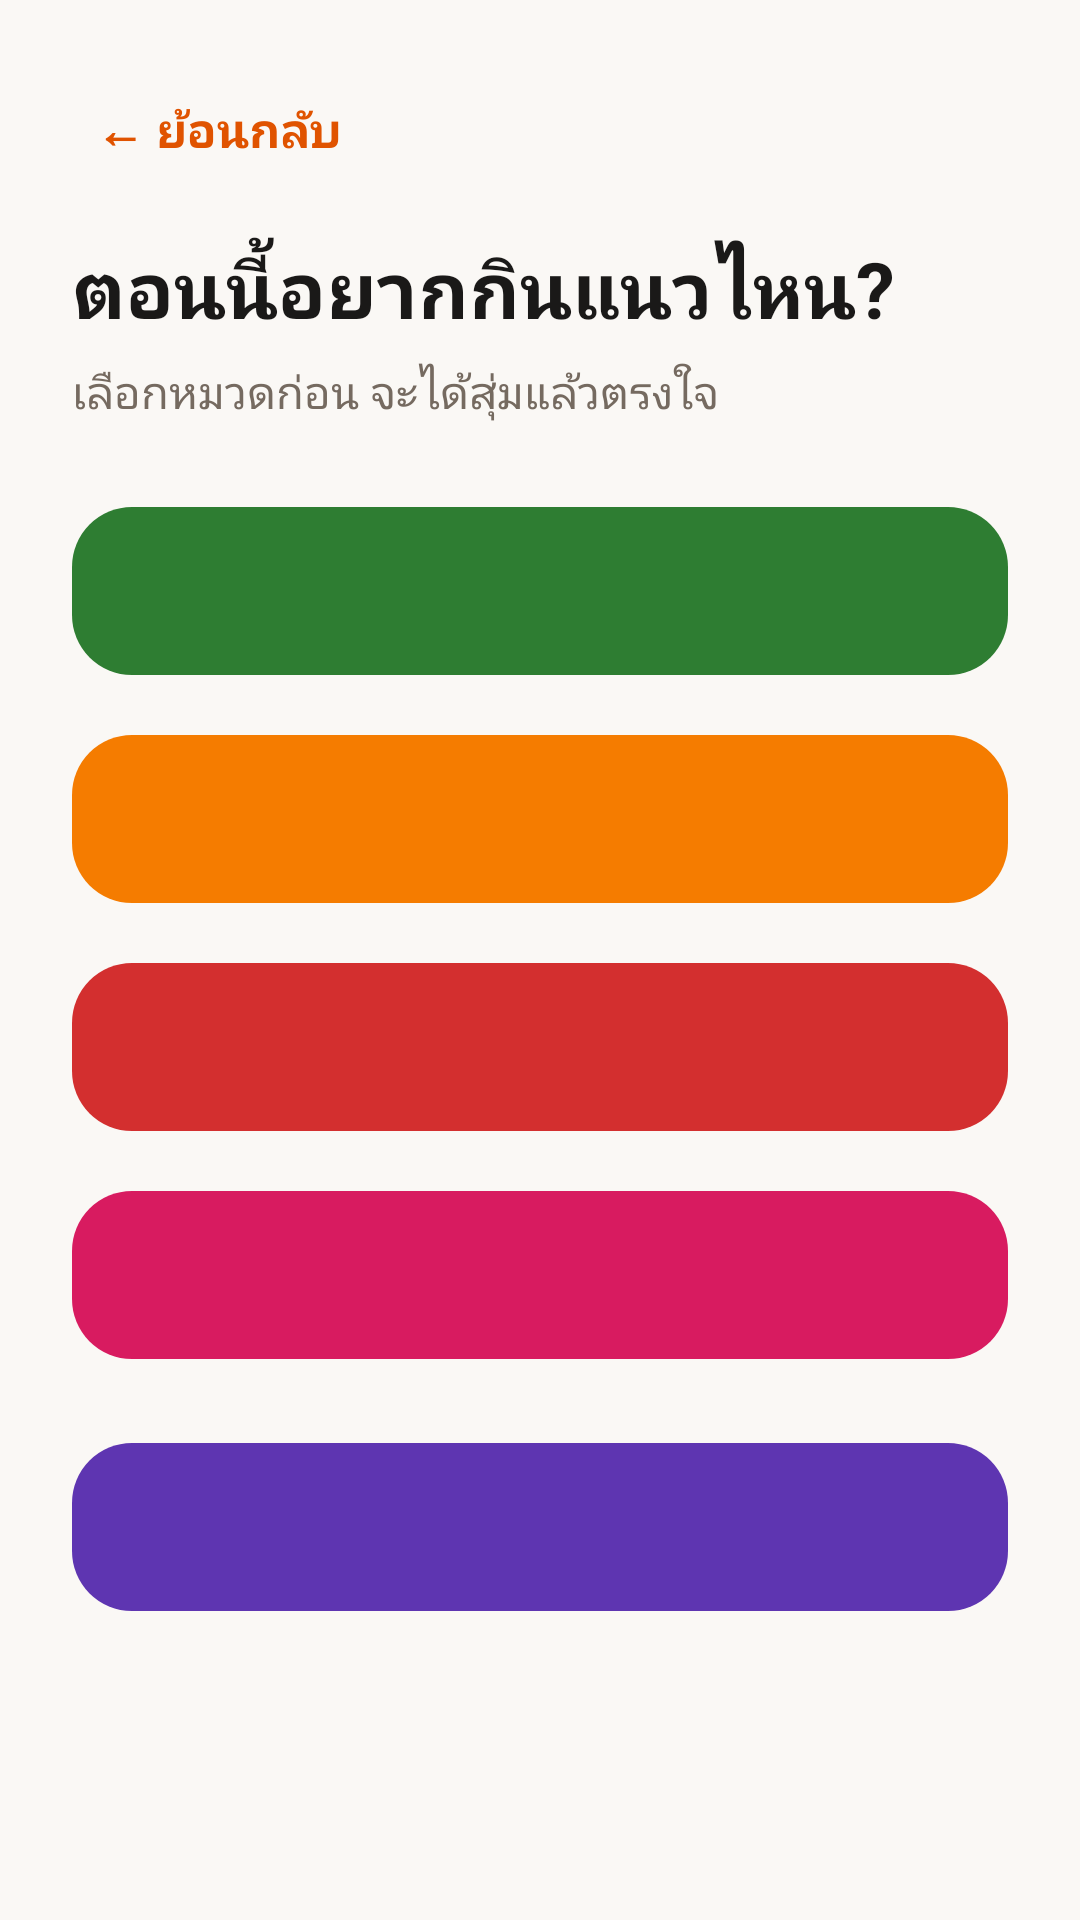

Layout XML and referenced resources for this Android screen:
<!-- AndroidManifest.xml: application theme Theme.GinRaiDee -->
<!-- res/layout/activity_choice.xml -->
<?xml version="1.0" encoding="utf-8"?>
<ScrollView xmlns:android="http://schemas.android.com/apk/res/android"
    xmlns:app="http://schemas.android.com/apk/res-auto"
    android:layout_width="match_parent"
    android:layout_height="match_parent"
    android:background="@color/cream"
    android:fillViewport="true">

    <LinearLayout
        android:layout_width="match_parent"
        android:layout_height="wrap_content"
        android:orientation="vertical"
        android:padding="24dp">

        <TextView
            android:id="@+id/btnBack"
            android:layout_width="wrap_content"
            android:layout_height="wrap_content"
            android:padding="8dp"
            android:text="@string/back"
            android:textColor="@color/orange_dark"
            android:textSize="16sp"
            android:textStyle="bold" />

        <TextView
            android:layout_width="wrap_content"
            android:layout_height="wrap_content"
            android:layout_marginTop="16dp"
            android:text="@string/choice_title"
            android:textColor="@color/text_primary"
            android:textSize="26sp"
            android:textStyle="bold" />

        <TextView
            android:layout_width="wrap_content"
            android:layout_height="wrap_content"
            android:layout_marginTop="6dp"
            android:text="@string/choice_subtitle"
            android:textColor="@color/text_secondary"
            android:textSize="15sp" />

        <com.google.android.material.button.MaterialButton
            android:id="@+id/btnHealthy"
            style="@style/CategoryButton"
            android:layout_marginTop="24dp"
            app:backgroundTint="@color/cat_healthy"
            app:cornerRadius="20dp" />

        <com.google.android.material.button.MaterialButton
            android:id="@+id/btnFast"
            style="@style/CategoryButton"
            app:backgroundTint="@color/cat_fast"
            app:cornerRadius="20dp" />

        <com.google.android.material.button.MaterialButton
            android:id="@+id/btnSharing"
            style="@style/CategoryButton"
            app:backgroundTint="@color/cat_sharing"
            app:cornerRadius="20dp" />

        <com.google.android.material.button.MaterialButton
            android:id="@+id/btnDessert"
            style="@style/CategoryButton"
            app:backgroundTint="@color/cat_dessert"
            app:cornerRadius="20dp" />

        <com.google.android.material.button.MaterialButton
            android:id="@+id/btnAll"
            style="@style/CategoryButton"
            android:layout_marginTop="20dp"
            app:backgroundTint="@color/cat_all"
            app:cornerRadius="20dp" />

    </LinearLayout>
</ScrollView>
<!-- resources referenced by this layout -->
<resources>
  <color name="cat_all">#5E35B1</color>
  <color name="cat_dessert">#D81B60</color>
  <color name="cat_fast">#F57C00</color>
  <color name="cat_healthy">#2E7D32</color>
  <color name="cat_sharing">#D32F2F</color>
  <color name="cream">#FAF8F5</color>
  <color name="orange_dark">#E05300</color>
  <color name="text_primary">#1A1918</color>
  <color name="text_secondary">#756A60</color>
  <string name="back">← ย้อนกลับ</string>
  <string name="choice_subtitle">เลือกหมวดก่อน จะได้สุ่มแล้วตรงใจ</string>
  <string name="choice_title">ตอนนี้อยากกินแนวไหน?</string>
  <style name="CategoryButton">
          <item name="android:layout_width">match_parent</item>
          <item name="android:layout_height">64dp</item>
          <item name="android:layout_marginTop">12dp</item>
          <item name="android:textSize">18sp</item>
          <item name="android:textColor">@color/white</item>
          <item name="android:textStyle">bold</item>
          <item name="android:gravity">center</item>
          <item name="android:padding">12dp</item>
      </style>
  <style name="Theme.GinRaiDee" parent="Theme.Material3.DayNight.NoActionBar">
          <item name="colorPrimary">@color/orange_primary</item>
          <item name="colorPrimaryDark">@color/orange_dark</item>
          <item name="colorAccent">@color/orange_primary</item>
          <item name="android:windowBackground">@color/cream</item>
          <item name="android:statusBarColor">@color/orange_primary</item>
      </style>
  <color name="white">#FFFFFF</color>
  <color name="orange_primary">#FF6B00</color>
</resources>
